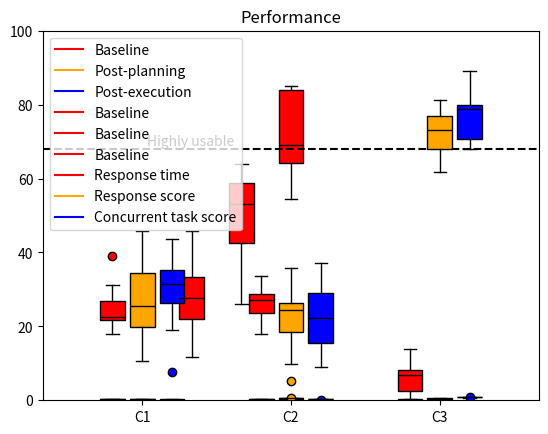

Here is the Python script that generated this plot:
import matplotlib.pyplot as plt
import numpy as np


def make_plots(save_path=None):
    """
    Note this is just generating fake data to get the plots right

    Usability:
        H1.1 -> C2/C3 > C1
        H1.2 -> C3 > C2
    Performance:
        H2.1 -> C3/C2 < C1 (response time)
        H2.2 -> C3/C2 > C1 (response accuracy)
        H2.3 -> C3 > C1/C2 (concurrent task accuracy)
    Trust:
        H3.1 -> C2/C3 > C1 after planning
        H3.2 -> C2/C3 > C1 after execution
    """

    usability = [np.random.normal(loc=25, scale=10, size=10),
                 np.random.normal(loc=50, scale=10, size=10),
                 np.random.normal(loc=75, scale=10, size=10)]

    perf_response_time = [np.random.normal(loc=25, scale=5, size=10),
                          np.random.normal(loc=25, scale=5, size=10),
                          np.random.normal(loc=5, scale=5, size=10)]
    perf_response_accuracy = [np.random.normal(loc=25, scale=10, size=10),
                              np.random.normal(loc=25, scale=10, size=10),
                              np.random.normal(loc=75, scale=10, size=10)]
    perf_task_accuracy = [np.random.normal(loc=25, scale=10, size=10),
                          np.random.normal(loc=25, scale=10, size=10),
                          np.random.normal(loc=75, scale=10, size=10)]

    trust_baseline = [np.random.normal(loc=0.2, scale=0.1, size=10),
                      np.random.normal(loc=0.2, scale=0.1, size=10),
                      np.random.normal(loc=0.2, scale=0.1, size=10)]

    trust_planning = [np.random.normal(loc=0.2, scale=0.1, size=10),
                      np.random.normal(loc=0.5, scale=0.1, size=10),
                      np.random.normal(loc=0.5, scale=0.1, size=10)]

    trust_execution = [np.random.normal(loc=0.2, scale=0.1, size=10),
                       np.random.normal(loc=0.3, scale=0.1, size=10),
                       np.random.normal(loc=0.8, scale=0.1, size=10)]
    plot_trust(trust_baseline, trust_planning, trust_execution, save_path)
    plot_usability(usability, save_path)
    plot_performance(perf_response_time, perf_response_accuracy, perf_task_accuracy, save_path)


def define_box_properties(plot_name, color_code, label):
    # each plot returns a dictionary, use plt.setp()
    # function to assign the color code
    # for all properties of the box plot of particular group
    # use the below function to set color for particular group,
    # by iterating over all properties of the box plot
    for k, v in plot_name.items():
        plt.setp(plot_name.get(k), color='black')
    for patch in plot_name['boxes']:
        patch.set_facecolor(color_code)
    # use plot function to draw a small line to name the legend.
    plt.plot([], c=color_code, label=label)


def plot_performance(perf_response_time, perf_response_accuracy, perf_task_score, save_path):
    fig = plt.Figure(figsize=(8, 5))
    # create 2 - sample a 3-Dim array, that measures
    # the summer and winter rain fall amount
    # the list named ticks, summarizes or groups
    # the summer and winter rainfall as low, mid
    # and high
    ticks = ['C1', 'C2', 'C3']
    colors = ['red', 'orange', 'blue']
    # create a boxplot for two arrays separately,
    # the position specifies the location of the
    # particular box in the graph,
    # this can be changed as per your wish. Use width
    # to specify the width of the plot
    response_time = plt.boxplot(perf_response_time,
                                positions=np.array(np.arange(len(perf_response_time))) * 3.0 - 2 * 0.3,
                                widths=0.5,
                                patch_artist=True,
                                flierprops=dict(markerfacecolor=colors[0]))
    response_score = plt.boxplot(perf_response_accuracy,
                                 positions=np.array(np.arange(len(perf_response_accuracy))) * 3.0 + 0,
                                 widths=0.5,
                                 patch_artist=True,
                                 flierprops=dict(markerfacecolor=colors[1]))
    task_score = plt.boxplot(perf_task_score,
                             positions=np.array(np.arange(len(perf_task_score))) * 3.0 + 2 * 0.3,
                             widths=0.5,
                             patch_artist=True,
                             flierprops=dict(markerfacecolor=colors[2]))

    # setting colors for each groups
    define_box_properties(response_time, colors[0], 'Response time')
    define_box_properties(response_score, colors[1], 'Response score')
    define_box_properties(task_score, colors[2], 'Concurrent task score')

    # set the x label values
    plt.xticks([0, 3, 6], ticks)

    # set the limit for x axis
    plt.xlim(-2, 8)

    # set the limit for y axis
    plt.ylim(0, 100)

    plt.legend()
    plt.title('Performance')
    if save_path is not None:
        plt.savefig(save_path)
    plt.show()


def plot_usability(usability, save_path):
    fig = plt.Figure(figsize=(8, 5))
    ticks = ['C1', 'C2', 'C3']
    colors = ['red']
    usability_c1_plot = plt.boxplot(usability[0],
                                    positions=[1],
                                    widths=0.5,
                                    patch_artist=True,
                                    flierprops=dict(markerfacecolor=colors[0]))

    usability_c2_plot = plt.boxplot(usability[1],
                                    positions=[2],
                                    widths=0.5,
                                    patch_artist=True,
                                    flierprops=dict(markerfacecolor=colors[0]))

    usability_c3_plot = plt.boxplot(usability[2],
                                    positions=[3],
                                    widths=0.5,
                                    patch_artist=True,
                                    flierprops=dict(markerfacecolor=colors[0]))

    define_box_properties(usability_c1_plot, colors[0], 'Baseline')
    define_box_properties(usability_c2_plot, colors[0], 'Baseline')
    define_box_properties(usability_c3_plot, colors[0], 'Baseline')
    plt.xticks([1, 2, 3], ticks)
    plt.ylim(0, 100)
    plt.xlim(0, 4)
    plt.axhline(y=68, linestyle='--', color='black')
    plt.text(x=0.1, y=69, s='Highly usable')
    #plt.legend()
    plt.title('Subjective Usability')
    if save_path is not None:
        plt.savefig(save_path)
    plt.show()


def plot_trust(trust_baseline, trust_planning, trust_execution, save_path):
    fig = plt.Figure(figsize=(8, 5))
    # create 2 - sample a 3-Dim array, that measures
    # the summer and winter rain fall amount
    # the list named ticks, summarizes or groups
    # the summer and winter rainfall as low, mid
    # and high
    ticks = ['C1', 'C2', 'C3']
    colors = ['red', 'orange', 'blue']
    # create a boxplot for two arrays separately,
    # the position specifies the location of the
    # particular box in the graph,
    # this can be changed as per your wish. Use width
    # to specify the width of the plot
    trust_baseline_plot = plt.boxplot(trust_baseline,
                                      positions=np.array(np.arange(len(trust_baseline))) * 3.0 - 2 * 0.3,
                                      widths=0.5,
                                      patch_artist=True,
                                      flierprops=dict(markerfacecolor=colors[0]))
    trust_planning_plot = plt.boxplot(trust_planning,
                                      positions=np.array(np.arange(len(trust_planning))) * 3.0 + 0,
                                      widths=0.5,
                                      patch_artist=True,
                                      flierprops=dict(markerfacecolor=colors[1]))
    trust_execution_plot = plt.boxplot(trust_execution,
                                       positions=np.array(np.arange(len(trust_execution))) * 3.0 + 2 * 0.3,
                                       widths=0.5,
                                       patch_artist=True,
                                       flierprops=dict(markerfacecolor=colors[2]))

    # setting colors for each groups
    define_box_properties(trust_baseline_plot, colors[0], 'Baseline')
    define_box_properties(trust_planning_plot, colors[1], 'Post-planning')
    define_box_properties(trust_execution_plot, colors[2], 'Post-execution')

    # set the x label values
    plt.xticks([0, 3, 6], ticks)

    # set the limit for x axis
    plt.xlim(-2, 8)

    # set the limit for y axis
    plt.ylim(0, 1)

    plt.legend()
    plt.title('Subjective Trust')
    if save_path is not None:
        plt.savefig(save_path)
    plt.show()


if __name__ == '__main__':
    path = ""
    make_plots()
